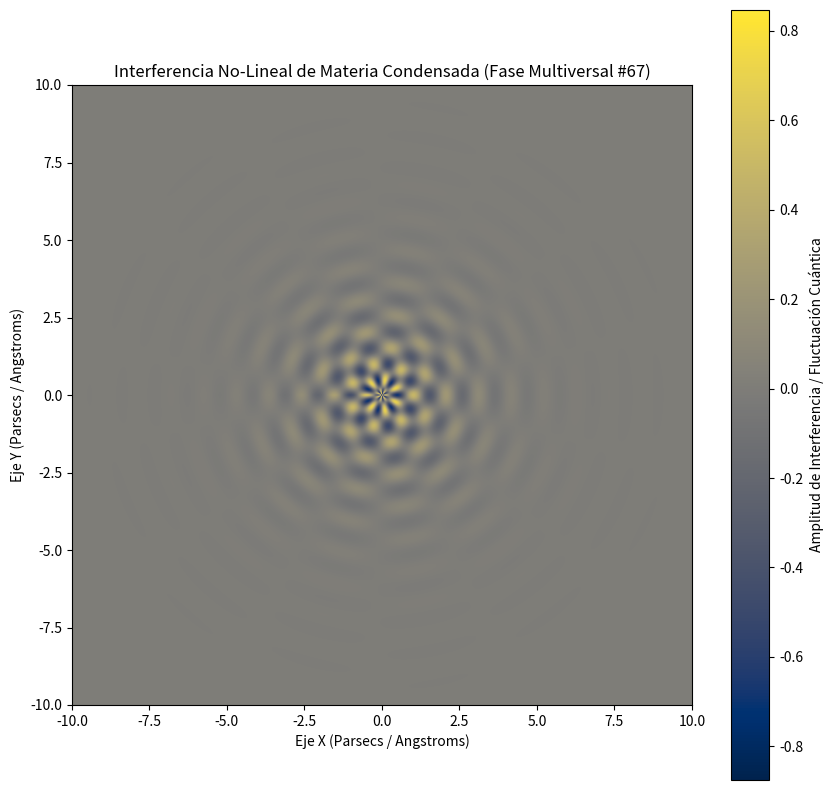

Python code for this plot:
%matplotlib inline
# Simulación Multiversal: Materia Condensada - Variante 67
import numpy as np
import matplotlib.pyplot as plt

# Parámetros Físicos No-Lineales
omega_1 = 5.965
omega_2 = 6.855
lambda_decay = 0.7
phase_shift = 1.661

x = np.linspace(-10, 10, 800)
y = np.linspace(-10, 10, 800)
X, Y = np.meshgrid(x, y)

# Dinámica de Fluidos / Campos Tensor-Escalares (Fase Multiversal)
R = np.sqrt(X**2 + Y**2) + 1e-5
Z = (np.sin(omega_1 * R + phase_shift) * np.cos(omega_2 * np.arctan2(Y, X))) * np.exp(-lambda_decay * R)

plt.figure(figsize=(10, 10))
plt.imshow(Z, cmap='cividis', extent=[-10, 10, -10, 10], origin='lower')
plt.colorbar(label='Amplitud de Interferencia / Fluctuación Cuántica')
plt.title(r'Interferencia No-Lineal de Materia Condensada (Fase Multiversal #67)')
plt.xlabel('Eje X (Parsecs / Angstroms)')
plt.ylabel('Eje Y (Parsecs / Angstroms)')
plt.show()
